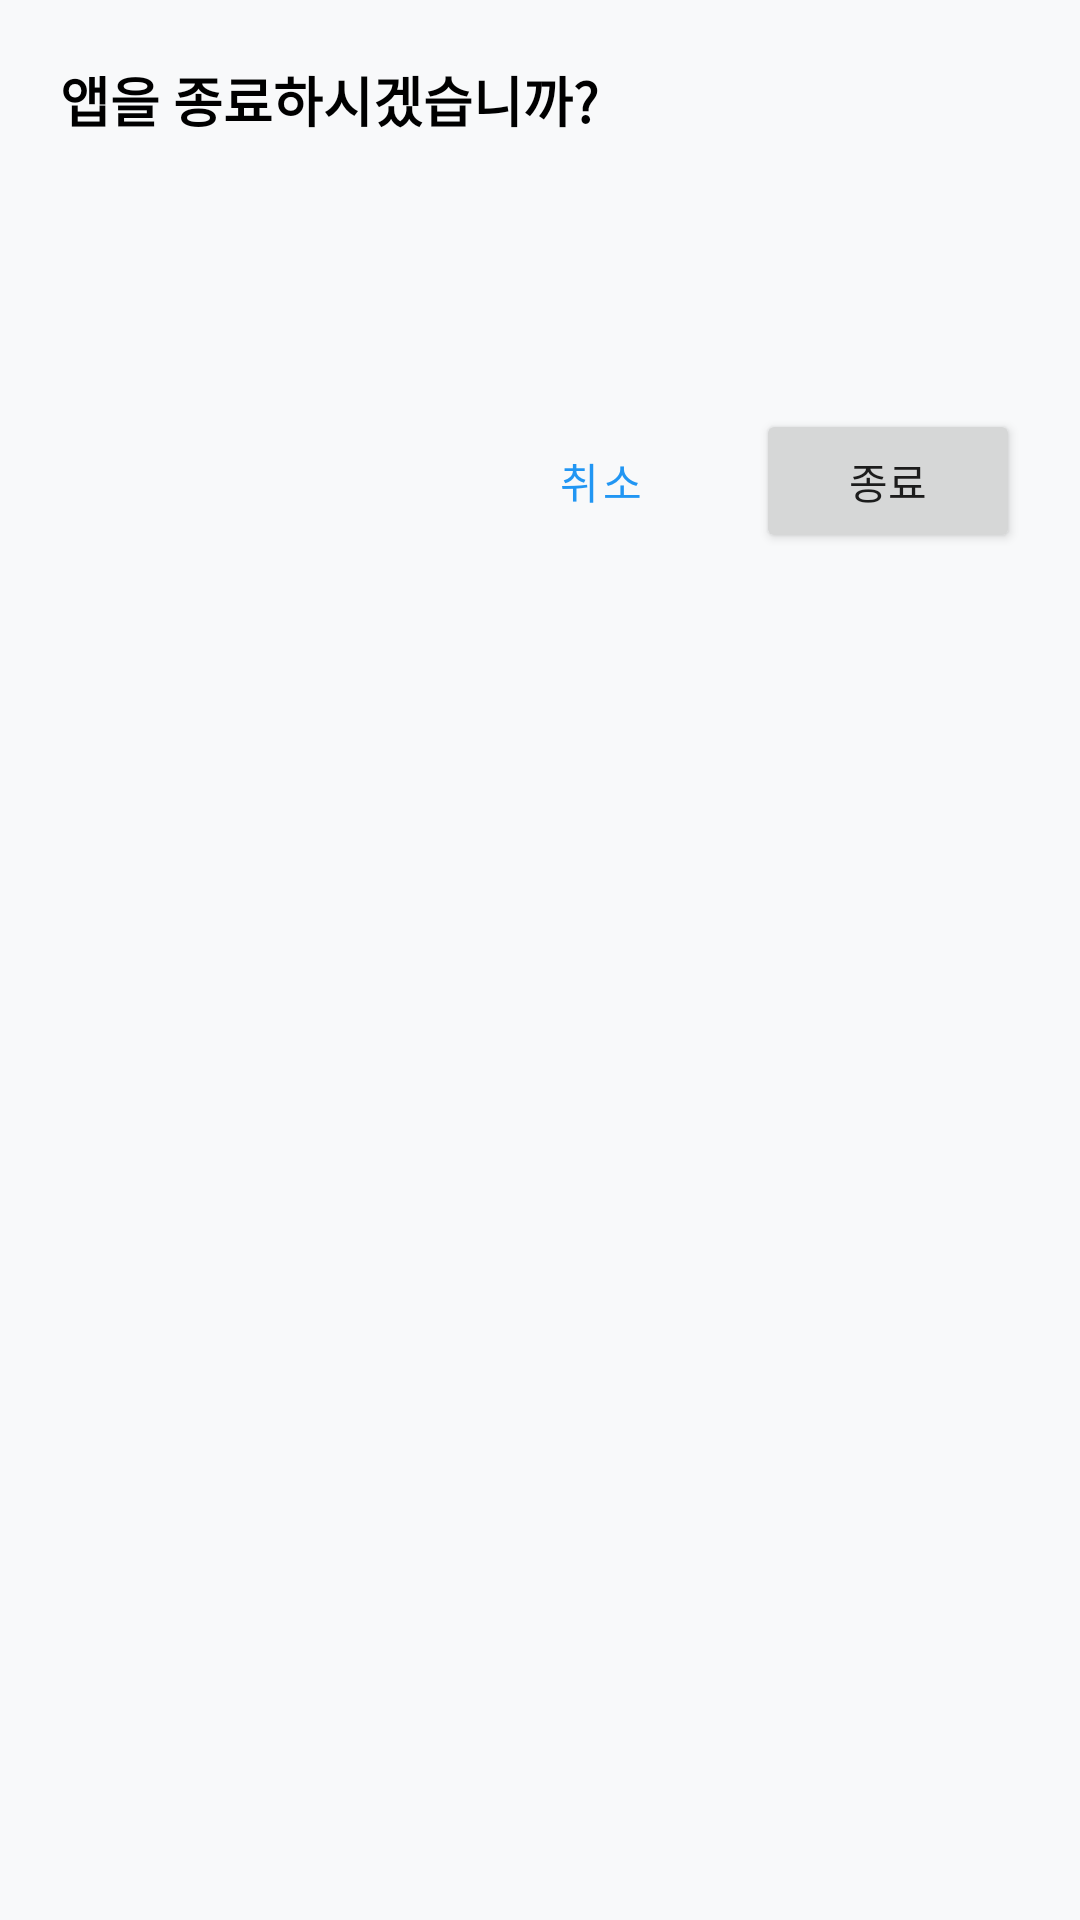

Layout XML and referenced resources for this Android screen:
<!-- AndroidManifest.xml: application theme Theme.Barcodeqr -->
<!-- res/layout/dialog_exit_confirm.xml -->
<?xml version="1.0" encoding="utf-8"?>
<LinearLayout xmlns:android="http://schemas.android.com/apk/res/android"
    android:layout_width="match_parent"
    android:layout_height="wrap_content"
    android:orientation="vertical"
    android:background="@color/background_light"
    android:padding="20dp">

    <TextView
        android:id="@+id/tv_exit_title"
        android:layout_width="match_parent"
        android:layout_height="wrap_content"
        android:text="@string/dialog_exit_title"
        android:textColor="@color/black"
        android:textSize="18sp"
        android:textStyle="bold" />

    
    <FrameLayout
        android:id="@+id/ad_container"
        android:layout_width="match_parent"
        android:layout_height="wrap_content"
        android:layout_marginTop="16dp"
        android:gravity="center"
        android:minHeight="50dp" />

    <LinearLayout
        android:layout_width="match_parent"
        android:layout_height="wrap_content"
        android:layout_marginTop="24dp"
        android:gravity="end"
        android:orientation="horizontal">

        <Button
            android:id="@+id/btn_exit_cancel"
            style="?attr/materialButtonOutlinedStyle"
            android:layout_width="wrap_content"
            android:layout_height="wrap_content"
            android:layout_marginEnd="8dp"
            android:text="@string/dialog_cancel" />

        <Button
            android:id="@+id/btn_exit_confirm"
            android:layout_width="wrap_content"
            android:layout_height="wrap_content"
            android:text="@string/dialog_exit" />
    </LinearLayout>
</LinearLayout>
<!-- resources referenced by this layout -->
<resources>
  <color name="background_light">#F8F9FA</color>
  <color name="black">#FF000000</color>
  <string name="dialog_cancel">취소</string>
  <string name="dialog_exit">종료</string>
  <string name="dialog_exit_title">앱을 종료하시겠습니까?</string>
  <style name="Theme.Barcodeqr" parent="Theme.MaterialComponents.DayNight.DarkActionBar">
          
          <item name="colorPrimary">@color/primary_blue</item>
          <item name="colorPrimaryVariant">@color/primary_blue_dark</item>
          <item name="colorOnPrimary">@color/white</item>
          
          <item name="colorSecondary">@color/secondary_teal</item>
          <item name="colorSecondaryVariant">@color/secondary_teal_dark</item>
          <item name="colorOnSecondary">@color/text_primary</item>
          
          <item name="android:statusBarColor">@color/surface_white</item>
          
      </style>
  <color name="primary_blue">#2196F3</color>
  <color name="primary_blue_dark">#1976D2</color>
  <color name="white">#FFFFFFFF</color>
  <color name="secondary_teal">#00BCD4</color>
  <color name="secondary_teal_dark">#0097A7</color>
  <color name="text_primary">#212121</color>
  <color name="surface_white">#FFFFFF</color>
</resources>
